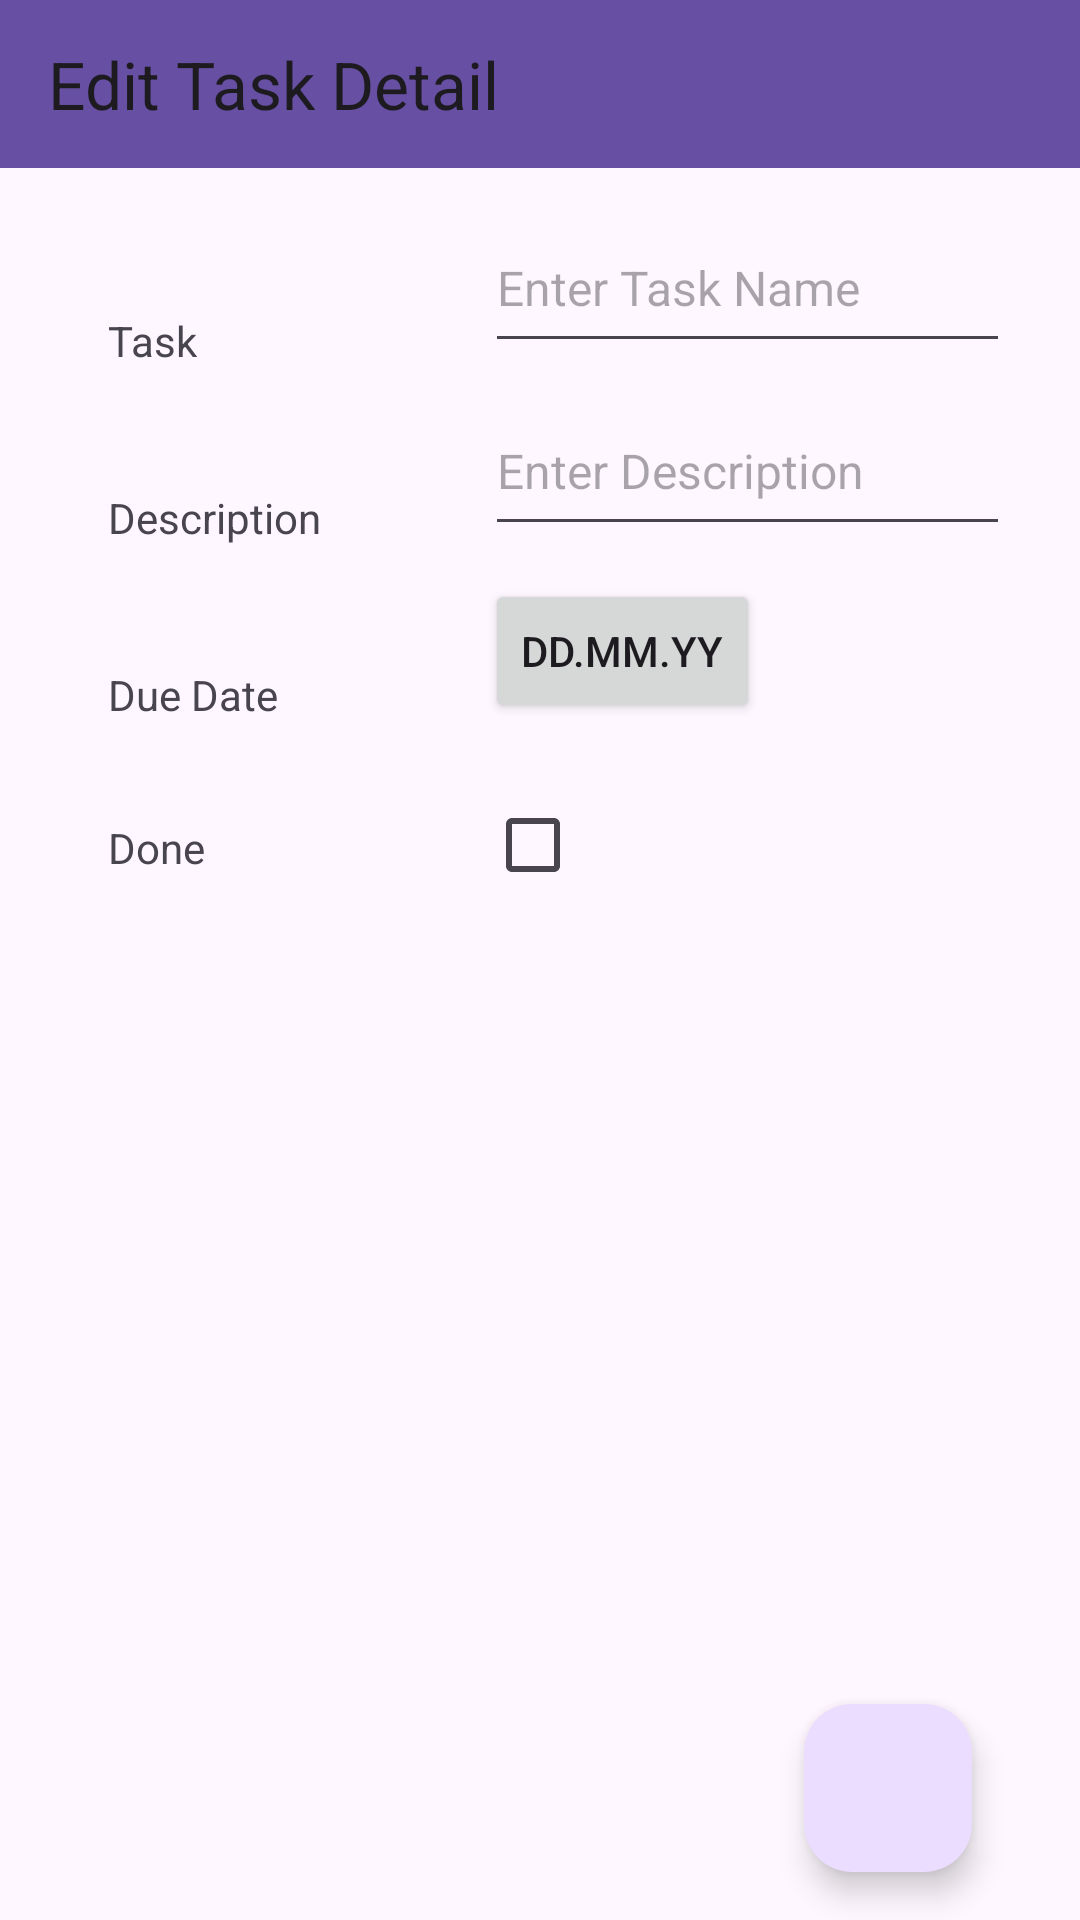

Here is an Android app screen rendered from its layout file. Give the layout XML and the strings, colors and styles it references.
<!-- AndroidManifest.xml: application theme Theme.PayUp -->
<!-- res/layout/activity_task_detail.xml -->
<?xml version="1.0" encoding="utf-8"?>
<androidx.constraintlayout.widget.ConstraintLayout xmlns:android="http://schemas.android.com/apk/res/android"
    xmlns:app="http://schemas.android.com/apk/res-auto"
    xmlns:tools="http://schemas.android.com/tools"
    android:id="@+id/main"
    android:layout_width="match_parent"
    android:layout_height="match_parent"
    tools:context=".TaskDetailActivity">

    <TextView
        android:id="@+id/textView"
        android:layout_width="wrap_content"
        android:layout_height="wrap_content"
        android:layout_marginStart="36dp"
        android:layout_marginTop="104dp"
        android:text="Task"
        app:layout_constraintStart_toStartOf="parent"
        app:layout_constraintTop_toTopOf="parent" />

    <com.google.android.material.textfield.TextInputEditText
        android:id="@+id/textInputEditText2"
        android:layout_width="175dp"
        android:layout_height="53dp"
        android:layout_marginStart="96dp"
        android:layout_marginBottom="2dp"
        android:hint="Enter Task Name"
        android:textSize="16dp"
        app:layout_constraintBottom_toBottomOf="@+id/textView"
        app:layout_constraintStart_toEndOf="@+id/textView"
        app:layout_constraintTop_toBottomOf="@+id/toolbar"
        app:layout_constraintVertical_bias="1.0" />

    <CheckBox
        android:id="@+id/checkBox"
        android:layout_width="28dp"
        android:layout_height="29dp"
        app:layout_constraintBottom_toBottomOf="@+id/textView3"
        app:layout_constraintEnd_toEndOf="@+id/button"
        app:layout_constraintHorizontal_bias="0.0"
        app:layout_constraintStart_toStartOf="@+id/button" />

    <TextView
        android:id="@+id/textView3"
        android:layout_width="49dp"
        android:layout_height="23dp"
        android:layout_marginTop="32dp"
        android:text="Done"
        app:layout_constraintEnd_toEndOf="@+id/textView2"
        app:layout_constraintHorizontal_bias="0.0"
        app:layout_constraintStart_toStartOf="@+id/textView2"
        app:layout_constraintTop_toBottomOf="@+id/textView2" />

    <TextView
        android:id="@+id/textView4"
        android:layout_width="wrap_content"
        android:layout_height="wrap_content"
        android:layout_marginTop="40dp"
        android:text="Description"
        app:layout_constraintEnd_toEndOf="@+id/textView"
        app:layout_constraintHorizontal_bias="0.0"
        app:layout_constraintStart_toStartOf="@+id/textView"
        app:layout_constraintTop_toBottomOf="@+id/textView" />

    <com.google.android.material.textfield.TextInputEditText
        android:id="@+id/textInputEditText"
        android:layout_width="175dp"
        android:layout_height="53dp"
        android:hint="Enter Description"
        android:textSize="16dp"
        app:layout_constraintBottom_toBottomOf="@+id/textView4"
        app:layout_constraintEnd_toEndOf="@+id/textInputEditText2"
        app:layout_constraintHorizontal_bias="0.666"
        app:layout_constraintStart_toStartOf="@+id/textInputEditText2"
        app:layout_constraintTop_toBottomOf="@+id/textInputEditText2"
        app:layout_constraintVertical_bias="1.0" />

    <TextView
        android:id="@+id/textView2"
        android:layout_width="wrap_content"
        android:layout_height="wrap_content"
        android:layout_marginTop="40dp"
        android:text="Due Date"
        app:layout_constraintEnd_toEndOf="@+id/textView4"
        app:layout_constraintHorizontal_bias="0.0"
        app:layout_constraintStart_toStartOf="@+id/textView4"
        app:layout_constraintTop_toBottomOf="@+id/textView4" />

    <com.google.android.material.floatingactionbutton.FloatingActionButton
        android:id="@+id/floatingActionButton"
        android:layout_width="wrap_content"
        android:layout_height="wrap_content"
        android:layout_marginEnd="36dp"
        android:layout_marginBottom="16dp"
        android:clickable="true"
        android:onClick="onClickSaveButton"
        app:layout_constraintBottom_toBottomOf="parent"
        app:layout_constraintEnd_toEndOf="parent"
        app:srcCompat="@drawable/baseline_done_24" />

    <androidx.appcompat.widget.Toolbar
        android:id="@+id/toolbar"
        android:layout_width="match_parent"
        android:layout_height="?android:attr/actionBarSize"
        android:background="?attr/colorPrimary"
        android:minHeight="?attr/actionBarSize"
        android:theme="?attr/actionBarTheme"
        app:layout_constraintEnd_toEndOf="parent"
        app:layout_constraintHorizontal_bias="0.333"
        app:layout_constraintStart_toStartOf="parent"
        app:layout_constraintTop_toTopOf="parent"
        app:navigationIcon="@drawable/baseline_arrow_back_24"
        app:title="Edit Task Detail" />

    <Button
        android:id="@+id/button"
        android:layout_width="wrap_content"
        android:layout_height="wrap_content"
        android:text="dd.mm.yy"
        app:layout_constraintBottom_toBottomOf="@+id/textView2"
        app:layout_constraintEnd_toEndOf="@+id/textInputEditText"
        app:layout_constraintHorizontal_bias="0.0"
        app:layout_constraintStart_toStartOf="@+id/textInputEditText" />

</androidx.constraintlayout.widget.ConstraintLayout>
<!-- resources referenced by this layout -->
<resources>
  <style name="Theme.PayUp" parent="Base.Theme.PayUp" />
  <style name="Base.Theme.PayUp" parent="Theme.Material3.DayNight.NoActionBar">
          
          
      </style>
</resources>
